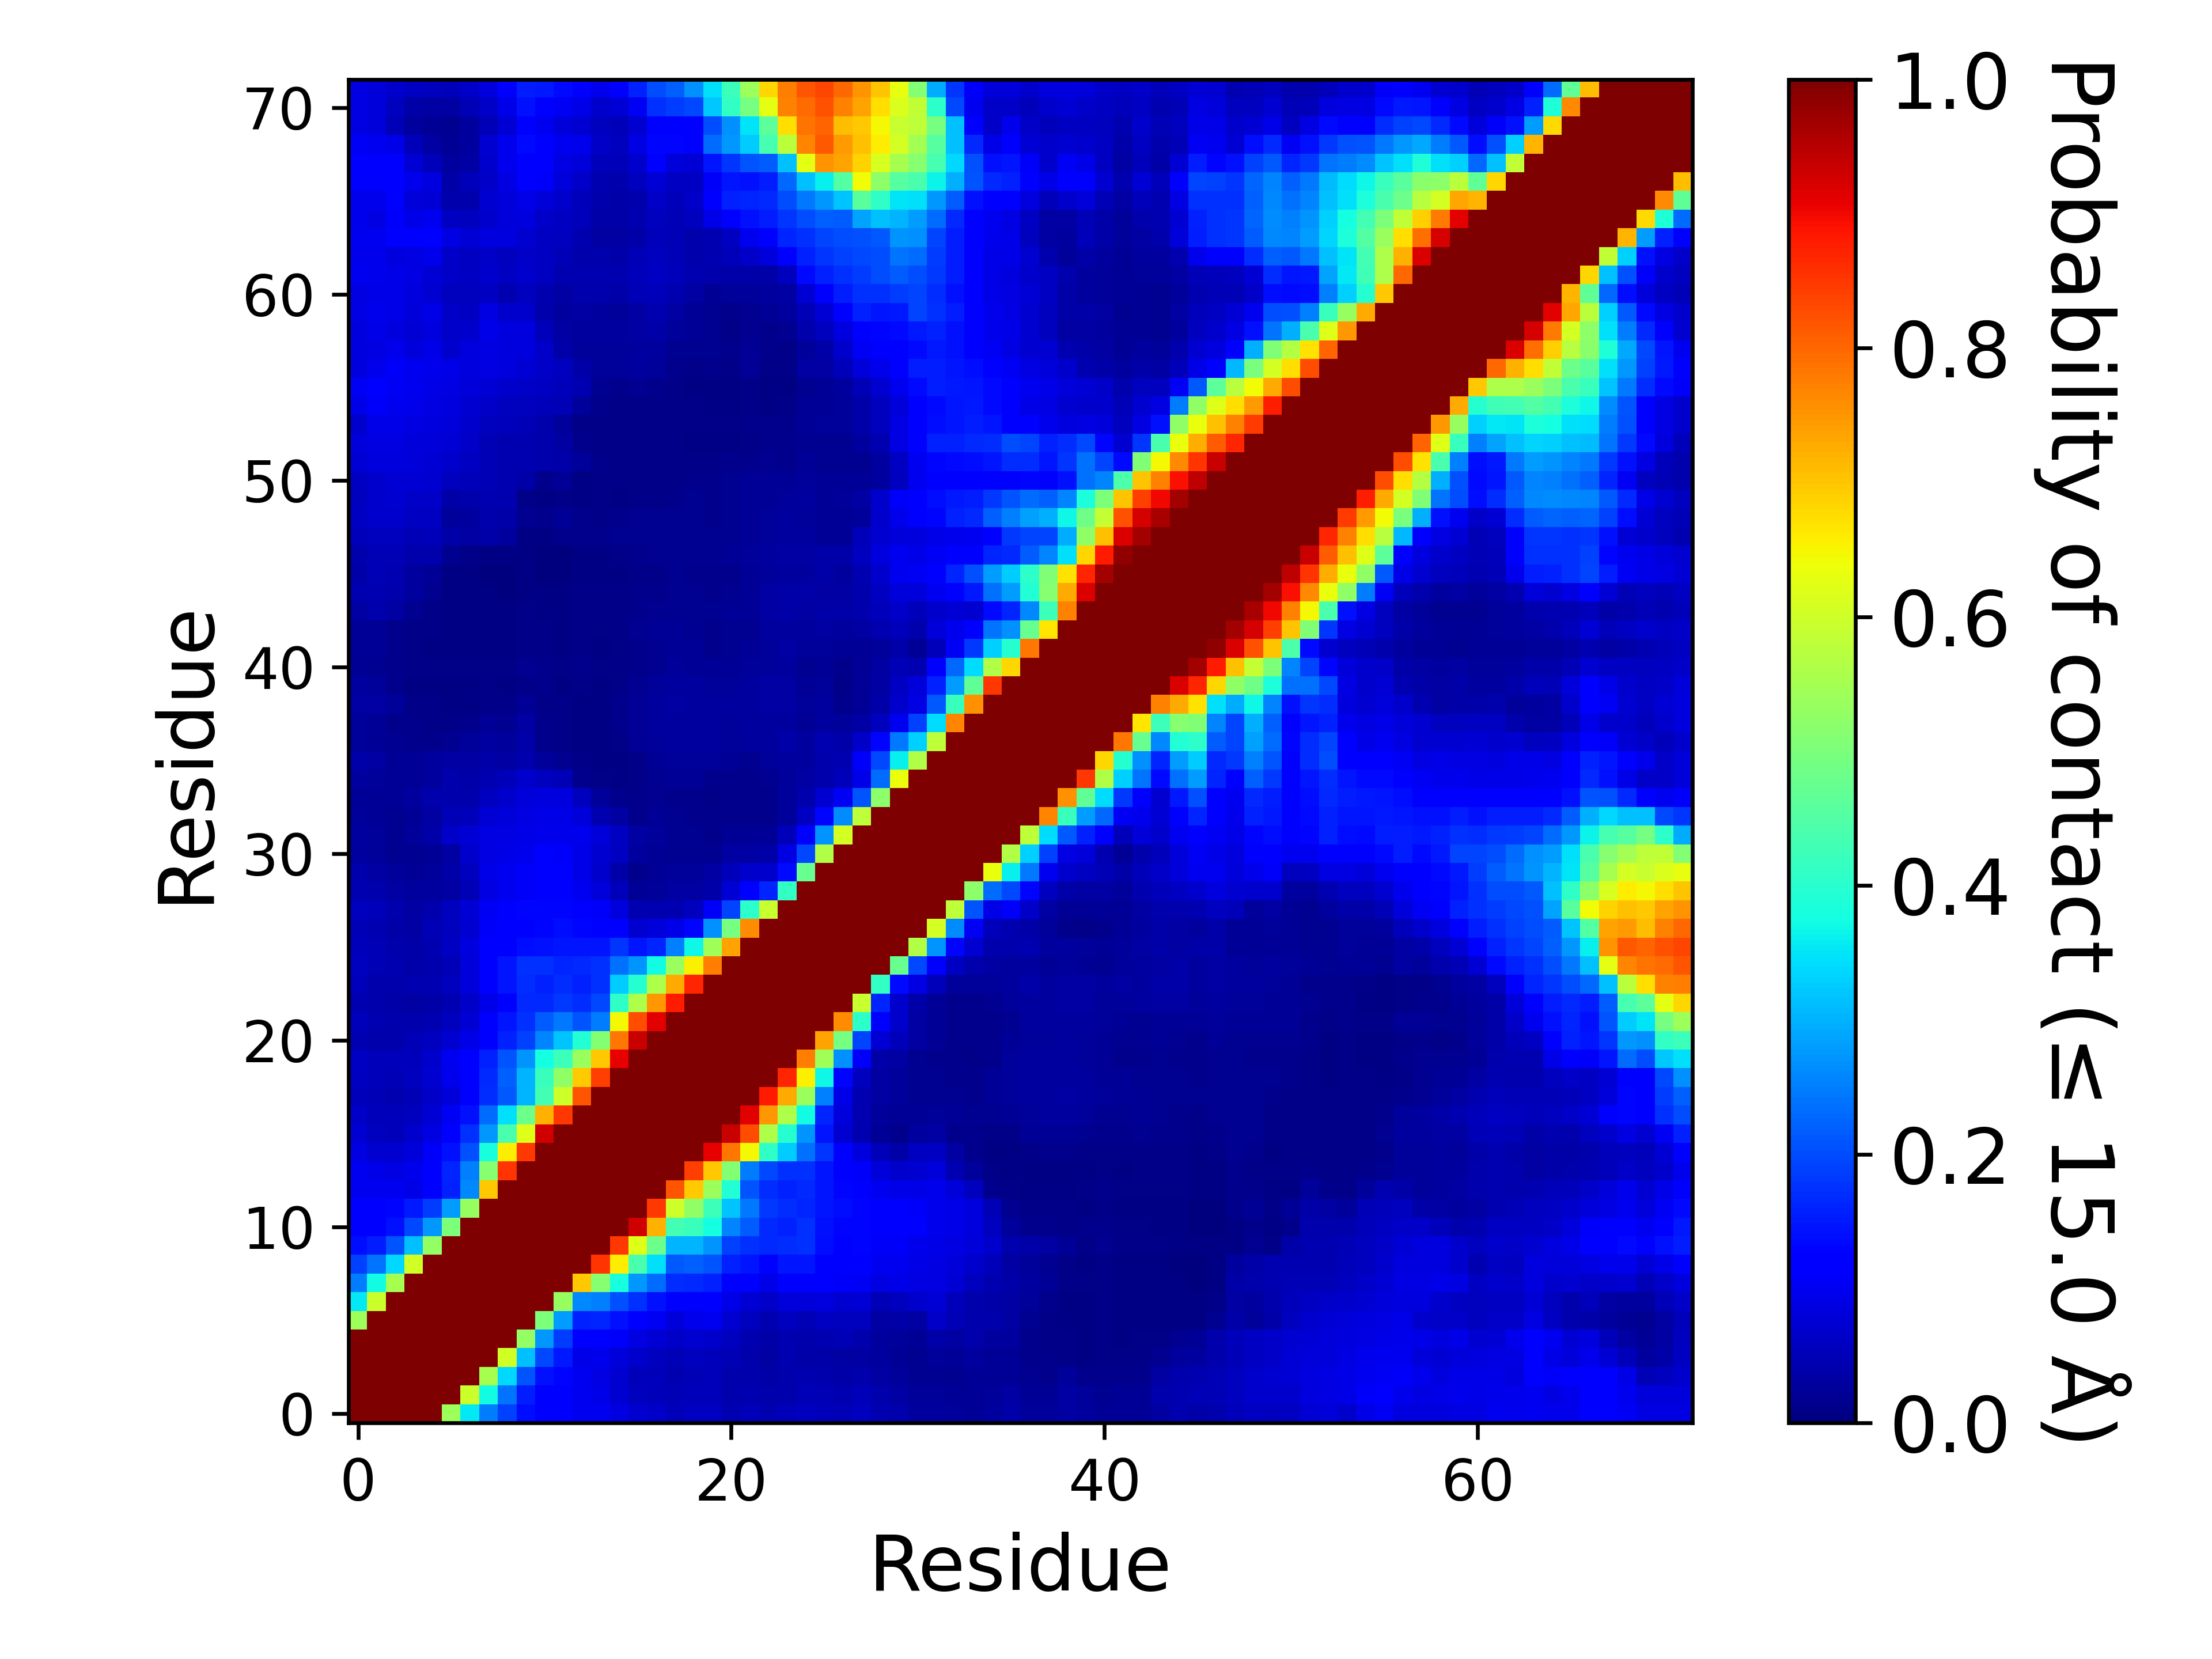

Data behind this chart, as committed beside it:
, 1, 2, 3, 4, 5, 6, 7, 8, 9, 10, 11, 12, 13, 14, 15, 16, 17, 18, 19, 20, 21, 22, 23
1, 1.0, 1.0, 1.0, 1.0, 1.0, 0.5392, 0.3538, 0.2497, 0.1912, 0.1392, 0.1211, 0.1125, 0.1009, 0.1014, 0.08723, 0.07247, 0.06629, 0.05405, 0.0589, 0.05891, 0.04565, 0.05211, 0.04438
2, 1.0, 1.0, 1.0, 1.0, 1.0, 1.0, 0.5942, 0.3716, 0.242, 0.1553, 0.1272, 0.1136, 0.09777, 0.09198, 0.07081, 0.05726, 0.05287, 0.04958, 0.05298, 0.0524, 0.04057, 0.04545, 0.04062
3, 1.0, 1.0, 1.0, 1.0, 1.0, 1.0, 1.0, 0.5531, 0.3363, 0.2075, 0.1425, 0.1327, 0.1006, 0.08915, 0.0716, 0.0535, 0.0524, 0.04565, 0.05066, 0.05148, 0.04014, 0.04032, 0.03671
4, 1.0, 1.0, 1.0, 1.0, 1.0, 1.0, 1.0, 1.0, 0.6034, 0.3145, 0.1961, 0.1499, 0.09111, 0.09454, 0.08174, 0.06834, 0.05748, 0.05016, 0.05546, 0.05343, 0.04826, 0.03916, 0.03482
5, 1.0, 1.0, 1.0, 1.0, 1.0, 1.0, 1.0, 1.0, 1.0, 0.53, 0.2745, 0.1863, 0.1166, 0.1146, 0.1058, 0.08791, 0.07742, 0.06307, 0.07299, 0.06914, 0.05615, 0.0447, 0.03841
6, 0.5392, 1.0, 1.0, 1.0, 1.0, 1.0, 1.0, 1.0, 1.0, 1, 0.5028, 0.2802, 0.1575, 0.1638, 0.1429, 0.1221, 0.104, 0.08113, 0.09517, 0.09832, 0.07035, 0.05674, 0.04616
7, 0.3538, 0.5942, 1.0, 1.0, 1.0, 1.0, 1.0, 1.0, 1.0, 1.0, 1.0, 0.5328, 0.2612, 0.2521, 0.2048, 0.1732, 0.143, 0.1151, 0.1158, 0.1183, 0.09068, 0.07492, 0.06265
8, 0.2497, 0.3716, 0.5531, 1.0, 1.0, 1.0, 1.0, 1.0, 1.0, 1.0, 1.0, 1.0, 0.6961, 0.5126, 0.3814, 0.2755, 0.2314, 0.1711, 0.1676, 0.1593, 0.1233, 0.1102, 0.09371
9, 0.1912, 0.242, 0.3363, 0.6034, 1.0, 1.0, 1.0, 1.0, 1.0, 1.0, 1.0, 1.0, 1, 0.855, 0.6588, 0.4376, 0.3471, 0.2125, 0.2209, 0.2091, 0.1575, 0.1446, 0.1245
10, 0.1392, 0.1553, 0.2075, 0.3145, 0.53, 1, 1.0, 1.0, 1.0, 1.0, 1.0, 1.0, 1.0, 1.0, 0.8488, 0.6184, 0.4809, 0.3009, 0.3019, 0.2724, 0.191, 0.1724, 0.1658
11, 0.1211, 0.1272, 0.1425, 0.1961, 0.2745, 0.5028, 1.0, 1.0, 1.0, 1.0, 1.0, 1.0, 1.0, 1.0, 1.0, 0.9287, 0.7212, 0.4305, 0.4191, 0.3767, 0.2542, 0.2158, 0.1666
12, 0.1125, 0.1136, 0.1327, 0.1499, 0.1863, 0.2802, 0.5328, 1.0, 1.0, 1.0, 1.0, 1.0, 1.0, 1.0, 1.0, 1.0, 0.848, 0.6003, 0.5271, 0.4241, 0.3177, 0.2427, 0.1824
13, 0.1009, 0.09777, 0.1006, 0.09111, 0.1166, 0.1575, 0.2612, 0.6961, 1, 1.0, 1.0, 1.0, 1.0, 1.0, 1.0, 1.0, 1.0, 0.8185, 0.6949, 0.5363, 0.393, 0.2079, 0.1702
14, 0.1014, 0.09198, 0.08915, 0.09454, 0.1146, 0.1638, 0.2521, 0.5126, 0.855, 1.0, 1.0, 1.0, 1.0, 1.0, 1.0, 1.0, 1.0, 1.0, 0.8429, 0.6973, 0.511, 0.2483, 0.1961
15, 0.08723, 0.07081, 0.0716, 0.08174, 0.1058, 0.1429, 0.2048, 0.3814, 0.6588, 0.8488, 1.0, 1.0, 1.0, 1.0, 1.0, 1.0, 1.0, 1.0, 1.0, 0.9095, 0.7828, 0.6474, 0.4075
16, 0.07247, 0.05726, 0.0535, 0.06834, 0.08791, 0.1221, 0.1732, 0.2755, 0.4376, 0.6184, 0.9287, 1.0, 1.0, 1.0, 1.0, 1.0, 1.0, 1.0, 1.0, 1.0, 0.9345, 0.8261, 0.5606
17, 0.06629, 0.05287, 0.0524, 0.05748, 0.07742, 0.104, 0.143, 0.2314, 0.3471, 0.4809, 0.7212, 0.848, 1.0, 1.0, 1.0, 1.0, 1.0, 1.0, 1.0, 1.0, 1.0, 0.9104, 0.7482
18, 0.05405, 0.04958, 0.04565, 0.05016, 0.06307, 0.08113, 0.1151, 0.1711, 0.2125, 0.3009, 0.4305, 0.6003, 0.8185, 1.0, 1.0, 1.0, 1.0, 1.0, 1.0, 1.0, 1.0, 1.0, 0.8813
19, 0.0589, 0.05298, 0.05066, 0.05546, 0.07299, 0.09517, 0.1158, 0.1676, 0.2209, 0.3019, 0.4191, 0.5271, 0.6949, 0.8429, 1.0, 1.0, 1.0, 1.0, 1.0, 1.0, 1.0, 1.0, 1.0
20, 0.05891, 0.0524, 0.05148, 0.05343, 0.06914, 0.09832, 0.1183, 0.1593, 0.2091, 0.2724, 0.3767, 0.4241, 0.5363, 0.6973, 0.9095, 1.0, 1.0, 1.0, 1.0, 1.0, 1.0, 1.0, 1.0
21, 0.04565, 0.04057, 0.04014, 0.04826, 0.05615, 0.07035, 0.09068, 0.1233, 0.1575, 0.191, 0.2542, 0.3177, 0.393, 0.511, 0.7828, 0.9345, 1.0, 1.0, 1.0, 1.0, 1.0, 1.0, 1.0
22, 0.05211, 0.04545, 0.04032, 0.03916, 0.0447, 0.05674, 0.07492, 0.1102, 0.1446, 0.1724, 0.2158, 0.2427, 0.2079, 0.2483, 0.6474, 0.8261, 0.9104, 1.0, 1.0, 1.0, 1.0, 1.0, 1.0
23, 0.04438, 0.04062, 0.03671, 0.03482, 0.03841, 0.04616, 0.06265, 0.09371, 0.1245, 0.1658, 0.1666, 0.1824, 0.1702, 0.1961, 0.4075, 0.5606, 0.7482, 0.8813, 1.0, 1.0, 1.0, 1.0, 1.0
24, 0.05234, 0.04044, 0.04041, 0.04312, 0.04671, 0.05707, 0.08057, 0.1169, 0.1478, 0.1695, 0.1575, 0.1694, 0.1571, 0.1744, 0.3268, 0.3946, 0.5601, 0.7305, 0.8707, 1.0, 1.0, 1.0, 1.0
25, 0.05647, 0.04873, 0.04414, 0.03897, 0.04091, 0.04767, 0.07909, 0.1272, 0.1448, 0.1752, 0.1733, 0.164, 0.1671, 0.1741, 0.2369, 0.2696, 0.3746, 0.5363, 0.6535, 0.7742, 1.0, 1.0, 1.0
26, 0.05275, 0.05018, 0.04273, 0.03796, 0.04382, 0.0605, 0.08583, 0.122, 0.1238, 0.1377, 0.1412, 0.1454, 0.148, 0.1463, 0.1772, 0.1476, 0.1616, 0.2536, 0.3703, 0.5444, 0.7351, 1.0, 1.0
27, 0.04804, 0.04333, 0.03698, 0.03491, 0.04758, 0.05697, 0.07271, 0.1056, 0.1143, 0.1272, 0.1295, 0.1383, 0.1313, 0.1269, 0.1221, 0.07321, 0.08116, 0.09236, 0.1296, 0.2686, 0.4959, 0.7579, 1.0
28, 0.05599, 0.05139, 0.04035, 0.03355, 0.04094, 0.05718, 0.07624, 0.1044, 0.1123, 0.1302, 0.1289, 0.1305, 0.1226, 0.108, 0.08214, 0.04563, 0.0433, 0.04403, 0.05688, 0.1072, 0.1942, 0.4054, 0.5908
29, 0.04553, 0.04053, 0.03386, 0.02849, 0.02965, 0.03134, 0.04917, 0.0889, 0.09929, 0.1081, 0.112, 0.1108, 0.09982, 0.08095, 0.05375, 0.02337, 0.02561, 0.03174, 0.03276, 0.0359, 0.07528, 0.118, 0.1617
30, 0.04051, 0.035, 0.02651, 0.02332, 0.02605, 0.03551, 0.05807, 0.09083, 0.09983, 0.1057, 0.1183, 0.1104, 0.09056, 0.07028, 0.03644, 0.01517, 0.02257, 0.02725, 0.02733, 0.03181, 0.0541, 0.06783, 0.06831
31, 0.03082, 0.02384, 0.01743, 0.01766, 0.0232, 0.03407, 0.06948, 0.0891, 0.09025, 0.09764, 0.1139, 0.1077, 0.09289, 0.07358, 0.06022, 0.02853, 0.02005, 0.01767, 0.01744, 0.0188, 0.03138, 0.03158, 0.03862
32, 0.02826, 0.02434, 0.01895, 0.0244, 0.03746, 0.06541, 0.07759, 0.08851, 0.08956, 0.09253, 0.09449, 0.09476, 0.09549, 0.08, 0.06147, 0.0336, 0.02525, 0.01846, 0.01791, 0.01536, 0.0202, 0.02026, 0.01988
33, 0.02459, 0.0219, 0.01723, 0.02188, 0.03355, 0.04972, 0.05285, 0.07447, 0.0814, 0.08705, 0.09031, 0.09072, 0.08057, 0.04413, 0.03242, 0.01547, 0.02072, 0.01564, 0.01519, 0.01184, 0.01478, 0.01557, 0.0144
34, 0.02332, 0.02016, 0.02046, 0.02759, 0.04093, 0.04268, 0.04112, 0.05802, 0.06961, 0.07953, 0.08396, 0.08342, 0.05737, 0.02682, 0.01556, 0.01377, 0.01604, 0.0156, 0.01302, 0.008375, 0.01276, 0.01449, 0.0125
35, 0.0298, 0.02462, 0.02223, 0.02321, 0.03085, 0.04064, 0.039, 0.04488, 0.05308, 0.06839, 0.05577, 0.04896, 0.01541, 0.01024, 0.00698, 0.00888, 0.01635, 0.02192, 0.02323, 0.01273, 0.01452, 0.01464, 0.01751
36, 0.03607, 0.03325, 0.02208, 0.02144, 0.02885, 0.03296, 0.03434, 0.03777, 0.03262, 0.04208, 0.02702, 0.01606, 0.01065, 0.00727, 0.006495, 0.009275, 0.02136, 0.02453, 0.02627, 0.024, 0.0232, 0.01941, 0.02434
37, 0.02702, 0.02227, 0.0171, 0.01496, 0.01548, 0.01598, 0.02513, 0.03077, 0.0244, 0.03624, 0.01362, 0.009325, 0.007135, 0.005455, 0.01104, 0.01979, 0.02695, 0.03061, 0.03038, 0.02848, 0.02721, 0.03064, 0.03103
38, 0.02622, 0.02141, 0.01543, 0.01303, 0.01015, 0.00962, 0.01357, 0.02299, 0.01937, 0.03426, 0.01467, 0.008735, 0.00756, 0.006085, 0.01276, 0.02069, 0.02878, 0.03065, 0.03017, 0.02806, 0.02675, 0.02894, 0.02935
39, 0.03343, 0.03142, 0.02382, 0.01101, 0.00928, 0.00776, 0.006085, 0.00904, 0.008305, 0.01957, 0.00955, 0.00812, 0.007745, 0.006925, 0.01243, 0.02075, 0.02874, 0.03217, 0.03095, 0.0293, 0.02857, 0.03014, 0.03126
40, 0.02814, 0.02414, 0.01489, 0.007385, 0.007565, 0.006775, 0.005935, 0.00896, 0.00656, 0.01085, 0.01175, 0.00766, 0.00851, 0.007635, 0.0094, 0.01582, 0.02564, 0.02846, 0.02831, 0.02684, 0.0255, 0.02965, 0.03126
41, 0.02079, 0.01609, 0.01332, 0.01053, 0.008505, 0.00831, 0.00787, 0.008415, 0.008685, 0.01724, 0.01435, 0.01122, 0.01268, 0.01109, 0.01146, 0.01436, 0.01828, 0.02487, 0.02285, 0.02087, 0.01958, 0.02345, 0.02429
42, 0.02184, 0.02023, 0.01344, 0.00951, 0.0074, 0.00611, 0.00533, 0.00483, 0.004735, 0.00992, 0.00894, 0.00701, 0.008995, 0.00755, 0.009805, 0.01436, 0.01756, 0.02095, 0.02054, 0.0153, 0.01707, 0.02159, 0.02716
43, 0.0206, 0.02124, 0.01261, 0.00901, 0.00845, 0.00652, 0.00553, 0.00539, 0.00407, 0.009175, 0.00893, 0.007615, 0.0107, 0.00927, 0.01056, 0.01661, 0.01968, 0.01983, 0.01903, 0.01479, 0.01776, 0.01911, 0.02994
44, 0.03421, 0.04018, 0.03283, 0.01718, 0.01034, 0.006415, 0.006495, 0.00694, 0.005905, 0.00811, 0.00744, 0.0062, 0.00907, 0.00903, 0.01125, 0.01462, 0.01624, 0.01758, 0.0174, 0.0157, 0.01989, 0.02124, 0.03329
45, 0.04402, 0.04581, 0.04086, 0.02918, 0.01714, 0.007115, 0.00619, 0.005495, 0.003655, 0.00629, 0.004, 0.00763, 0.009125, 0.00867, 0.00972, 0.01378, 0.01347, 0.01634, 0.01924, 0.01332, 0.01825, 0.02224, 0.03263
46, 0.03572, 0.04729, 0.0443, 0.02825, 0.02031, 0.005685, 0.004325, 0.003625, 0.00276, 0.00581, 0.003425, 0.003665, 0.006275, 0.00568, 0.005645, 0.01139, 0.01024, 0.01627, 0.01501, 0.01184, 0.01399, 0.02009, 0.02567
47, 0.03924, 0.04998, 0.04877, 0.04098, 0.03977, 0.01719, 0.00815, 0.005185, 0.004245, 0.004445, 0.00305, 0.00271, 0.00595, 0.006225, 0.01096, 0.01488, 0.01595, 0.0177, 0.01683, 0.01703, 0.02052, 0.02472, 0.02823
48, 0.05086, 0.05654, 0.05628, 0.05065, 0.05202, 0.03666, 0.03501, 0.03697, 0.03022, 0.005895, 0.006345, 0.0155, 0.01286, 0.01316, 0.01569, 0.01627, 0.0184, 0.01824, 0.01777, 0.01767, 0.01853, 0.02044, 0.02491
49, 0.06137, 0.06919, 0.06994, 0.0611, 0.05928, 0.02612, 0.02789, 0.04244, 0.03744, 0.01821, 0.01285, 0.02068, 0.01287, 0.009635, 0.01367, 0.01627, 0.0178, 0.01911, 0.01884, 0.01526, 0.01665, 0.02058, 0.0258
50, 0.05571, 0.06798, 0.07187, 0.06276, 0.06268, 0.03846, 0.04045, 0.04484, 0.04309, 0.01133, 0.006185, 0.01026, 0.00739, 0.008805, 0.00761, 0.01133, 0.01018, 0.01464, 0.0161, 0.01545, 0.01747, 0.02029, 0.02098
51, 0.06236, 0.07019, 0.07678, 0.07529, 0.07169, 0.05689, 0.05181, 0.04876, 0.04566, 0.039, 0.01334, 0.01953, 0.00763, 0.00784, 0.00804, 0.008345, 0.00945, 0.01044, 0.01252, 0.01553, 0.01875, 0.02047, 0.02147
52, 0.07446, 0.08566, 0.08337, 0.08008, 0.07644, 0.06958, 0.05886, 0.04989, 0.04687, 0.04562, 0.04029, 0.03822, 0.0258, 0.01182, 0.008855, 0.009305, 0.00901, 0.00976, 0.008825, 0.00853, 0.01389, 0.01368, 0.01629
53, 0.07948, 0.08898, 0.08599, 0.08145, 0.0787, 0.0748, 0.06289, 0.0499, 0.04641, 0.0467, 0.04168, 0.03361, 0.01394, 0.01002, 0.008655, 0.007975, 0.00825, 0.01006, 0.006675, 0.00437, 0.0067, 0.01058, 0.0139
54, 0.06719, 0.09067, 0.09205, 0.08982, 0.08483, 0.07962, 0.06934, 0.05703, 0.0517, 0.05036, 0.04003, 0.02607, 0.009665, 0.01072, 0.0098, 0.00972, 0.00964, 0.01061, 0.01009, 0.00816, 0.008895, 0.01248, 0.01363
55, 0.09207, 0.1059, 0.09977, 0.09493, 0.0879, 0.08237, 0.07116, 0.06431, 0.05511, 0.05513, 0.05388, 0.04799, 0.02502, 0.01232, 0.01001, 0.00968, 0.00804, 0.009425, 0.008715, 0.00622, 0.00781, 0.009065, 0.007475
56, 0.1047, 0.1096, 0.1053, 0.09857, 0.09194, 0.0874, 0.07912, 0.07707, 0.06782, 0.06269, 0.06064, 0.0518, 0.0436, 0.01856, 0.01313, 0.01822, 0.01428, 0.008055, 0.00591, 0.00519, 0.00474, 0.01083, 0.00612
57, 0.08459, 0.09435, 0.1072, 0.1011, 0.0969, 0.09084, 0.08583, 0.08893, 0.08388, 0.07472, 0.06465, 0.05562, 0.03881, 0.02623, 0.02429, 0.02811, 0.02625, 0.01551, 0.01122, 0.01254, 0.01036, 0.02234, 0.01031
58, 0.08584, 0.08785, 0.09691, 0.08045, 0.08998, 0.06845, 0.0857, 0.08822, 0.08349, 0.08322, 0.06367, 0.03729, 0.02676, 0.02632, 0.02486, 0.029, 0.03039, 0.01897, 0.01635, 0.01736, 0.01259, 0.02067, 0.01227
59, 0.08414, 0.09101, 0.0854, 0.07488, 0.08386, 0.06409, 0.06677, 0.09239, 0.08405, 0.08469, 0.05109, 0.03407, 0.02885, 0.03085, 0.02808, 0.03417, 0.03885, 0.02626, 0.01979, 0.01815, 0.01121, 0.0168, 0.01309
60, 0.08898, 0.0938, 0.09078, 0.08129, 0.09054, 0.06394, 0.06186, 0.08665, 0.06745, 0.06826, 0.04257, 0.03072, 0.03138, 0.02735, 0.0237, 0.03358, 0.04561, 0.03436, 0.02108, 0.01783, 0.01529, 0.01817, 0.02278
... 12 more rows
